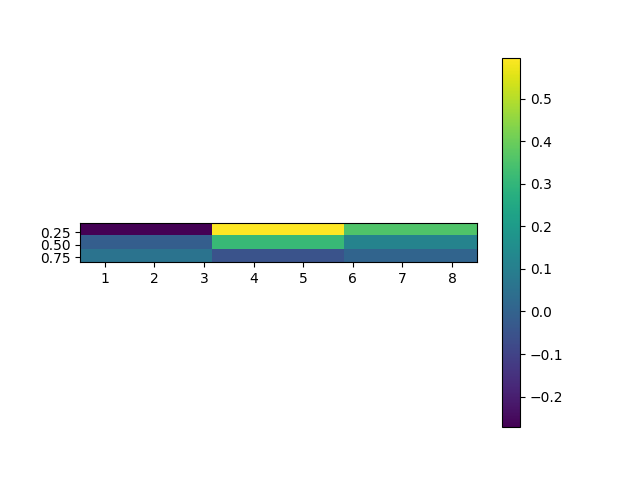

The file beside this chart, header and first rows:
, 0.5, 4.5, 8.5
0.05, -0.2719, 0.5962, 0.3581
0.45, -0.01339, 0.3123, 0.1168
0.85, 0.06029, -0.05052, 0.007352
